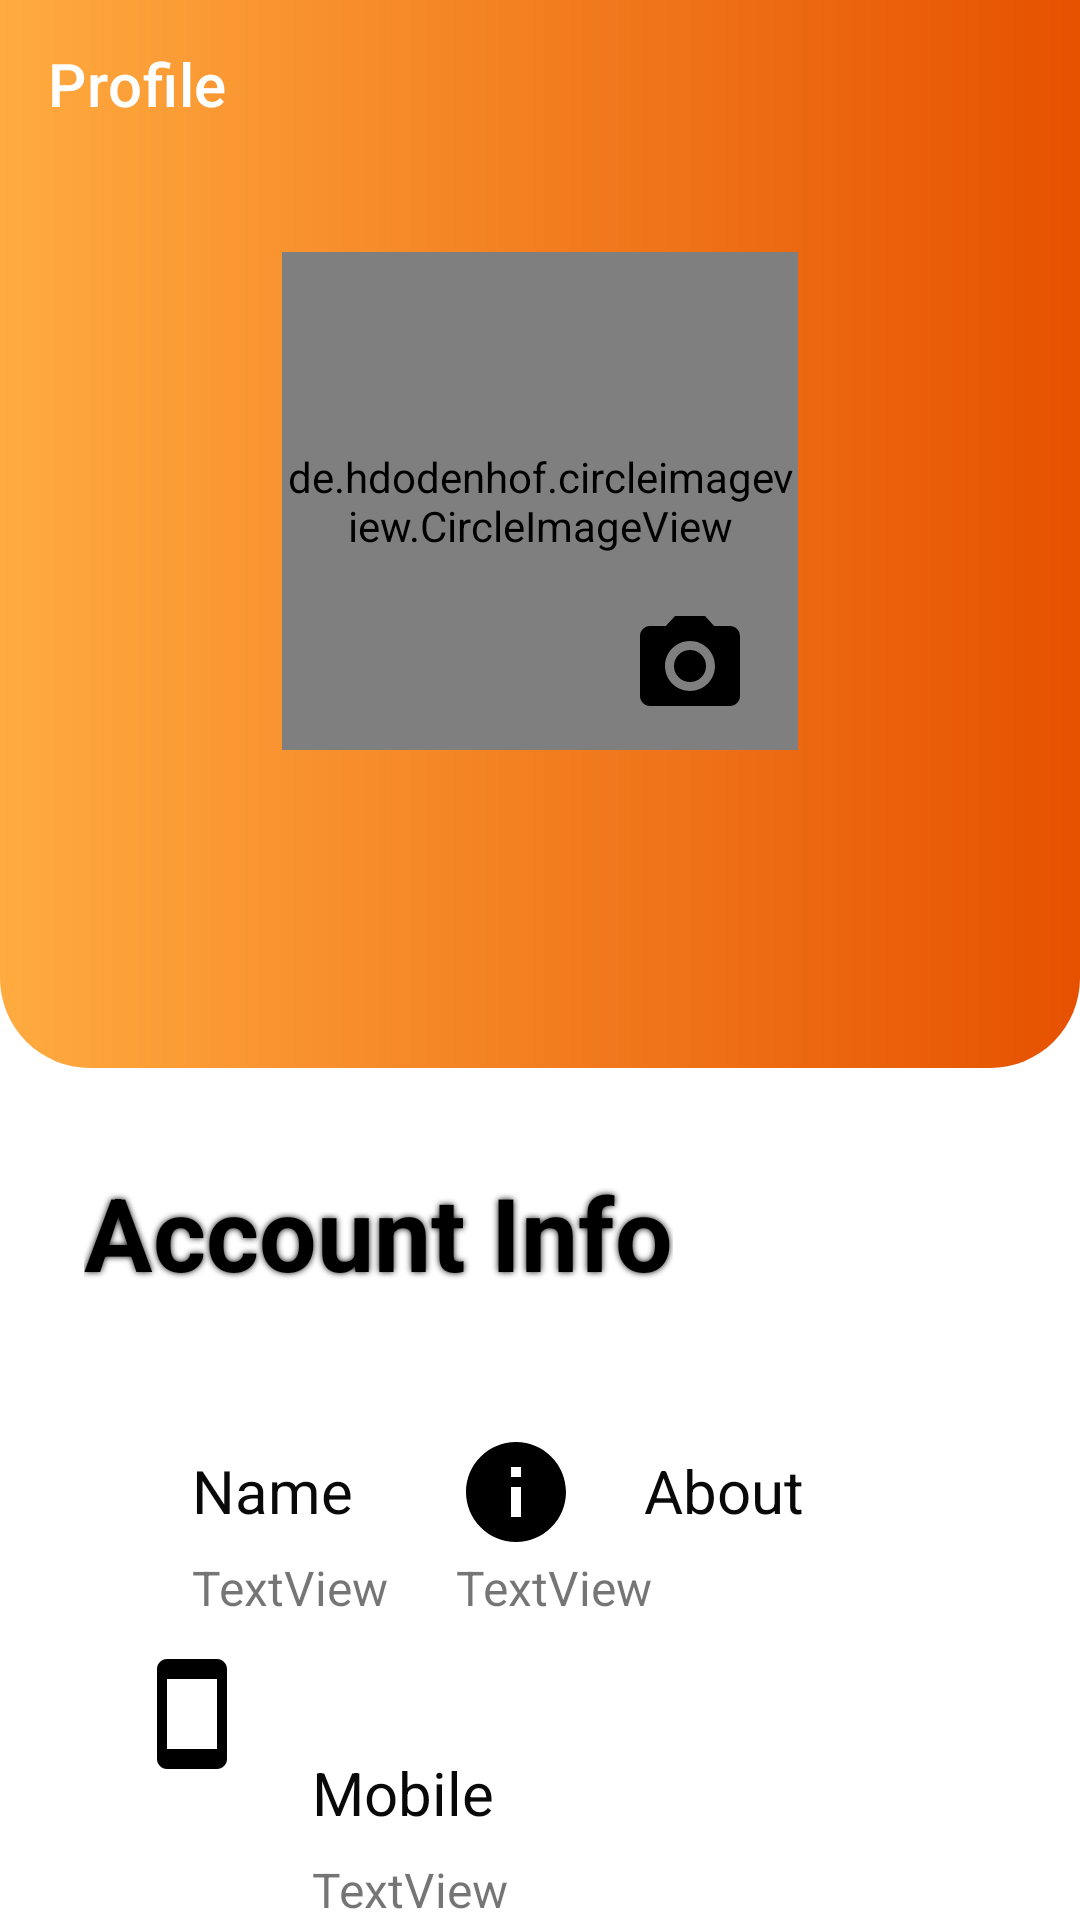

Write the Android layout XML for this screen, with the resource values it uses.
<!-- AndroidManifest.xml: application theme Theme.FlashMessenger.NoActionBar -->
<!-- res/layout/activity_profile_edit.xml -->
<?xml version="1.0" encoding="utf-8"?>
<androidx.constraintlayout.widget.ConstraintLayout xmlns:android="http://schemas.android.com/apk/res/android"
    xmlns:app="http://schemas.android.com/apk/res-auto"
    xmlns:tools="http://schemas.android.com/tools"
    android:layout_width="match_parent"
    android:layout_height="match_parent"
    tools:context=".util.ProfileEdit">

    <androidx.appcompat.widget.Toolbar
        android:id="@+id/toolbar3"
        android:layout_width="match_parent"
        android:layout_height="wrap_content"
        android:background="@drawable/toolback"
        android:minHeight="?attr/actionBarSize"
        android:theme="?attr/actionBarTheme"
        app:layout_constraintEnd_toEndOf="parent"
        app:layout_constraintHorizontal_bias="0.5"
        app:layout_constraintStart_toStartOf="parent"
        app:layout_constraintTop_toTopOf="parent"
        app:title="Profile" />

    <View
        android:id="@+id/view9"
        android:layout_width="wrap_content"
        android:layout_height="300dp"
        android:background="@drawable/backgroundprofile"
        app:layout_constraintEnd_toEndOf="parent"
        app:layout_constraintHorizontal_bias="0.0"
        app:layout_constraintStart_toStartOf="parent"
        app:layout_constraintTop_toBottomOf="@+id/toolbar3" />

    <de.hdodenhof.circleimageview.CircleImageView
        android:id="@+id/profile_image"
        android:layout_width="172dp"
        android:layout_height="166dp"
        android:layout_marginTop="84dp"
        android:cropToPadding="true"
        android:padding="1dp"
        android:src="@drawable/boy"
        app:civ_border_color="#FF000000"
        app:civ_circle_background_color="#00B8D4"
        app:layout_constraintEnd_toEndOf="parent"
        app:layout_constraintStart_toEndOf="@+id/view9"
        app:layout_constraintStart_toStartOf="parent"
        app:layout_constraintTop_toTopOf="parent" />

    <TextView
        android:id="@+id/textView3"
        android:layout_width="wrap_content"
        android:layout_height="wrap_content"
        android:layout_marginStart="28dp"
        android:layout_marginTop="32dp"
        android:shadowColor="#0E0E0E"
        android:shadowRadius="5"
        android:text="Account Info"
        android:textColor="#000000"
        android:textSize="34sp"
        android:textStyle="bold"
        app:layout_constraintStart_toStartOf="parent"
        app:layout_constraintTop_toBottomOf="@+id/view9" />

    <TextView
        android:id="@+id/textView7"
        android:layout_width="wrap_content"
        android:layout_height="wrap_content"
        android:layout_marginStart="20dp"
        android:layout_marginTop="50dp"
        android:text="Name"
        android:textColor="#090909"
        android:textSize="20dp"
        app:layout_constraintStart_toEndOf="@+id/imageButton2"
        app:layout_constraintTop_toBottomOf="@+id/textView3" />

    <TextView
        android:id="@+id/textView14"
        android:layout_width="wrap_content"
        android:layout_height="wrap_content"
        android:layout_marginTop="50dp"
        android:layout_marginEnd="92dp"
        android:text="About"
        android:textColor="#090909"
        android:textSize="20dp"
        app:layout_constraintEnd_toEndOf="parent"
        app:layout_constraintTop_toBottomOf="@+id/textView3" />

    <TextView
        android:id="@+id/textView9"
        android:layout_width="wrap_content"
        android:layout_height="wrap_content"
        android:layout_marginStart="20dp"
        android:layout_marginTop="44dp"
        android:text="Mobile"
        android:textColor="#090909"
        android:textSize="20dp"
        app:layout_constraintStart_toEndOf="@+id/imageButton3"
        app:layout_constraintTop_toBottomOf="@+id/proname" />

    <TextView
        android:id="@+id/pronum"
        android:layout_width="wrap_content"
        android:layout_height="wrap_content"
        android:layout_marginStart="20dp"
        android:layout_marginTop="8dp"
        android:text="TextView"
        android:textSize="16sp"
        app:layout_constraintStart_toEndOf="@+id/imageButton3"
        app:layout_constraintTop_toBottomOf="@+id/textView9" />

    <TextView
        android:id="@+id/textView8"
        android:layout_width="wrap_content"
        android:layout_height="wrap_content"
        android:layout_marginStart="20dp"
        android:layout_marginTop="44dp"
        android:text="Gender"
        android:textColor="#090909"
        android:textSize="20dp"
        app:layout_constraintStart_toEndOf="@+id/imageButton4"
        app:layout_constraintTop_toBottomOf="@+id/pronum" />

    <TextView
        android:id="@+id/progender"
        android:layout_width="wrap_content"
        android:layout_height="wrap_content"
        android:layout_marginStart="20dp"
        android:layout_marginTop="8dp"
        android:text="TextView"
        android:textSize="16sp"
        app:layout_constraintStart_toEndOf="@+id/imageButton4"
        app:layout_constraintTop_toBottomOf="@+id/textView8" />

    <TextView
        android:id="@+id/proname"
        android:layout_width="wrap_content"
        android:layout_height="wrap_content"
        android:layout_marginStart="20dp"
        android:layout_marginTop="8dp"
        android:text="TextView"
        android:textSize="16sp"
        app:layout_constraintStart_toEndOf="@+id/imageButton2"
        app:layout_constraintTop_toBottomOf="@+id/textView7" />

    <ImageButton
        android:id="@+id/imageButton2"
        android:layout_width="wrap_content"
        android:layout_height="wrap_content"
        android:layout_marginStart="44dp"
        android:layout_marginTop="58dp"
        android:background="@null"
        app:layout_constraintStart_toStartOf="parent"
        app:layout_constraintTop_toBottomOf="@+id/textView3"
        app:srcCompat="@drawable/ic_baseline_person_24" />

    <ImageButton
        android:id="@+id/imageButton3"
        android:layout_width="wrap_content"
        android:layout_height="wrap_content"
        android:layout_marginStart="44dp"
        android:layout_marginTop="60dp"
        android:background="@null"
        app:layout_constraintStart_toStartOf="parent"
        app:layout_constraintTop_toBottomOf="@+id/imageButton2"
        app:srcCompat="@drawable/ic_baseline_smartphone_24" />

    <ImageButton
        android:id="@+id/imageButton4"
        android:layout_width="wrap_content"
        android:layout_height="wrap_content"
        android:layout_marginStart="44dp"
        android:layout_marginTop="60dp"
        android:background="@null"
        app:layout_constraintStart_toStartOf="parent"
        app:layout_constraintTop_toBottomOf="@+id/imageButton3"
        app:srcCompat="@drawable/ic_gender" />

    <TextView
        android:id="@+id/proabout"
        android:layout_width="188dp"
        android:layout_height="260dp"
        android:layout_marginTop="8dp"
        android:layout_marginEnd="20dp"
        android:text="TextView"
        android:textSize="16sp"
        app:layout_constraintEnd_toEndOf="parent"
        app:layout_constraintTop_toBottomOf="@+id/textView14" />

    <ImageButton
        android:id="@+id/imageButton5"
        android:layout_width="wrap_content"
        android:layout_height="wrap_content"
        android:layout_marginTop="44dp"
        android:layout_marginEnd="168dp"
        android:background="@null"
        app:layout_constraintEnd_toEndOf="parent"
        app:layout_constraintTop_toBottomOf="@+id/textView3"
        app:srcCompat="@drawable/ic_baseline_info_24" />

    <ImageButton
        android:id="@+id/picpick"
        android:layout_width="wrap_content"
        android:layout_height="wrap_content"
        android:layout_marginEnd="16dp"
        android:layout_marginBottom="8dp"
        android:background="@null"
        app:layout_constraintBottom_toBottomOf="@+id/profile_image"
        app:layout_constraintEnd_toEndOf="@+id/profile_image"
        app:srcCompat="@drawable/ic_baseline_camera_alt_24" />

</androidx.constraintlayout.widget.ConstraintLayout>
<!-- resources referenced by this layout -->
<resources>
  <!-- drawable backgroundprofile (drawable) -->
  <?xml version="1.0" encoding="utf-8"?>
  <shape
      android:shape = "rectangle"
      xmlns:android = "http://schemas.android.com/apk/res/android" >
  
      <gradient
          android:startColor = "#e65100"
          android:endColor = "#ffab40"
          android:angle = "180"
          android:type = "linear" />
      <corners android:bottomLeftRadius="30dp" android:bottomRightRadius="30dp"/>
  </shape>
  <!-- drawable boy: png bitmap (drawable-v24, 3561 bytes) -->
  <!-- drawable ic_baseline_camera_alt_24 (drawable) -->
  <vector android:height="40dp" android:tint="@color/black"
      android:viewportHeight="24" android:viewportWidth="24"
      android:width="40dp" xmlns:android="http://schemas.android.com/apk/res/android">
      <path android:fillColor="@android:color/white" android:pathData="M12,12m-3.2,0a3.2,3.2 0,1 1,6.4 0a3.2,3.2 0,1 1,-6.4 0"/>
      <path android:fillColor="@android:color/white" android:pathData="M9,2L7.17,4L4,4c-1.1,0 -2,0.9 -2,2v12c0,1.1 0.9,2 2,2h16c1.1,0 2,-0.9 2,-2L22,6c0,-1.1 -0.9,-2 -2,-2h-3.17L15,2L9,2zM12,17c-2.76,0 -5,-2.24 -5,-5s2.24,-5 5,-5 5,2.24 5,5 -2.24,5 -5,5z"/>
  </vector>
  <!-- drawable ic_baseline_info_24 (drawable) -->
  <vector android:height="40dp" android:tint="@color/black"
      android:viewportHeight="24" android:viewportWidth="24"
      android:width="40dp" xmlns:android="http://schemas.android.com/apk/res/android">
      <path android:fillColor="@android:color/white" android:pathData="M12,2C6.48,2 2,6.48 2,12s4.48,10 10,10 10,-4.48 10,-10S17.52,2 12,2zM13,17h-2v-6h2v6zM13,9h-2L11,7h2v2z"/>
  </vector>
  <!-- drawable ic_baseline_smartphone_24 (drawable) -->
  <vector xmlns:android="http://schemas.android.com/apk/res/android"
      android:width="40dp"
      android:height="40dp"
      android:viewportWidth="24"
      android:viewportHeight="24"
      android:tint="@color/black">
    <path
        android:fillColor="@android:color/white"
        android:pathData="M17,1.01L7,1c-1.1,0 -2,0.9 -2,2v18c0,1.1 0.9,2 2,2h10c1.1,0 2,-0.9 2,-2V3c0,-1.1 -0.9,-1.99 -2,-1.99zM17,19H7V5h10v14z"/>
  </vector>
  <!-- drawable ic_gender: vector/xml drawable (drawable, 2702 chars, omitted) -->
  <!-- drawable toolback (drawable) -->
  <?xml version="1.0" encoding="utf-8"?>
  <shape
      android:shape = "rectangle"
      xmlns:android = "http://schemas.android.com/apk/res/android" >
  
      <gradient
          android:startColor = "#e65100"
          android:endColor = "#ffab40"
          android:angle = "180"
          android:type = "linear" />
  
  </shape>
  <style name="Theme.FlashMessenger.NoActionBar">
          <item name="windowActionBar">false</item>
          <item name="windowNoTitle">true</item>
          <item name="android:actionMenuTextColor">@color/black</item>
      </style>
  <!-- not gathered from this repository: default colours our renderer supplied (Android Studio template values) -->
  <color name="black">#FF000000</color>
</resources>
